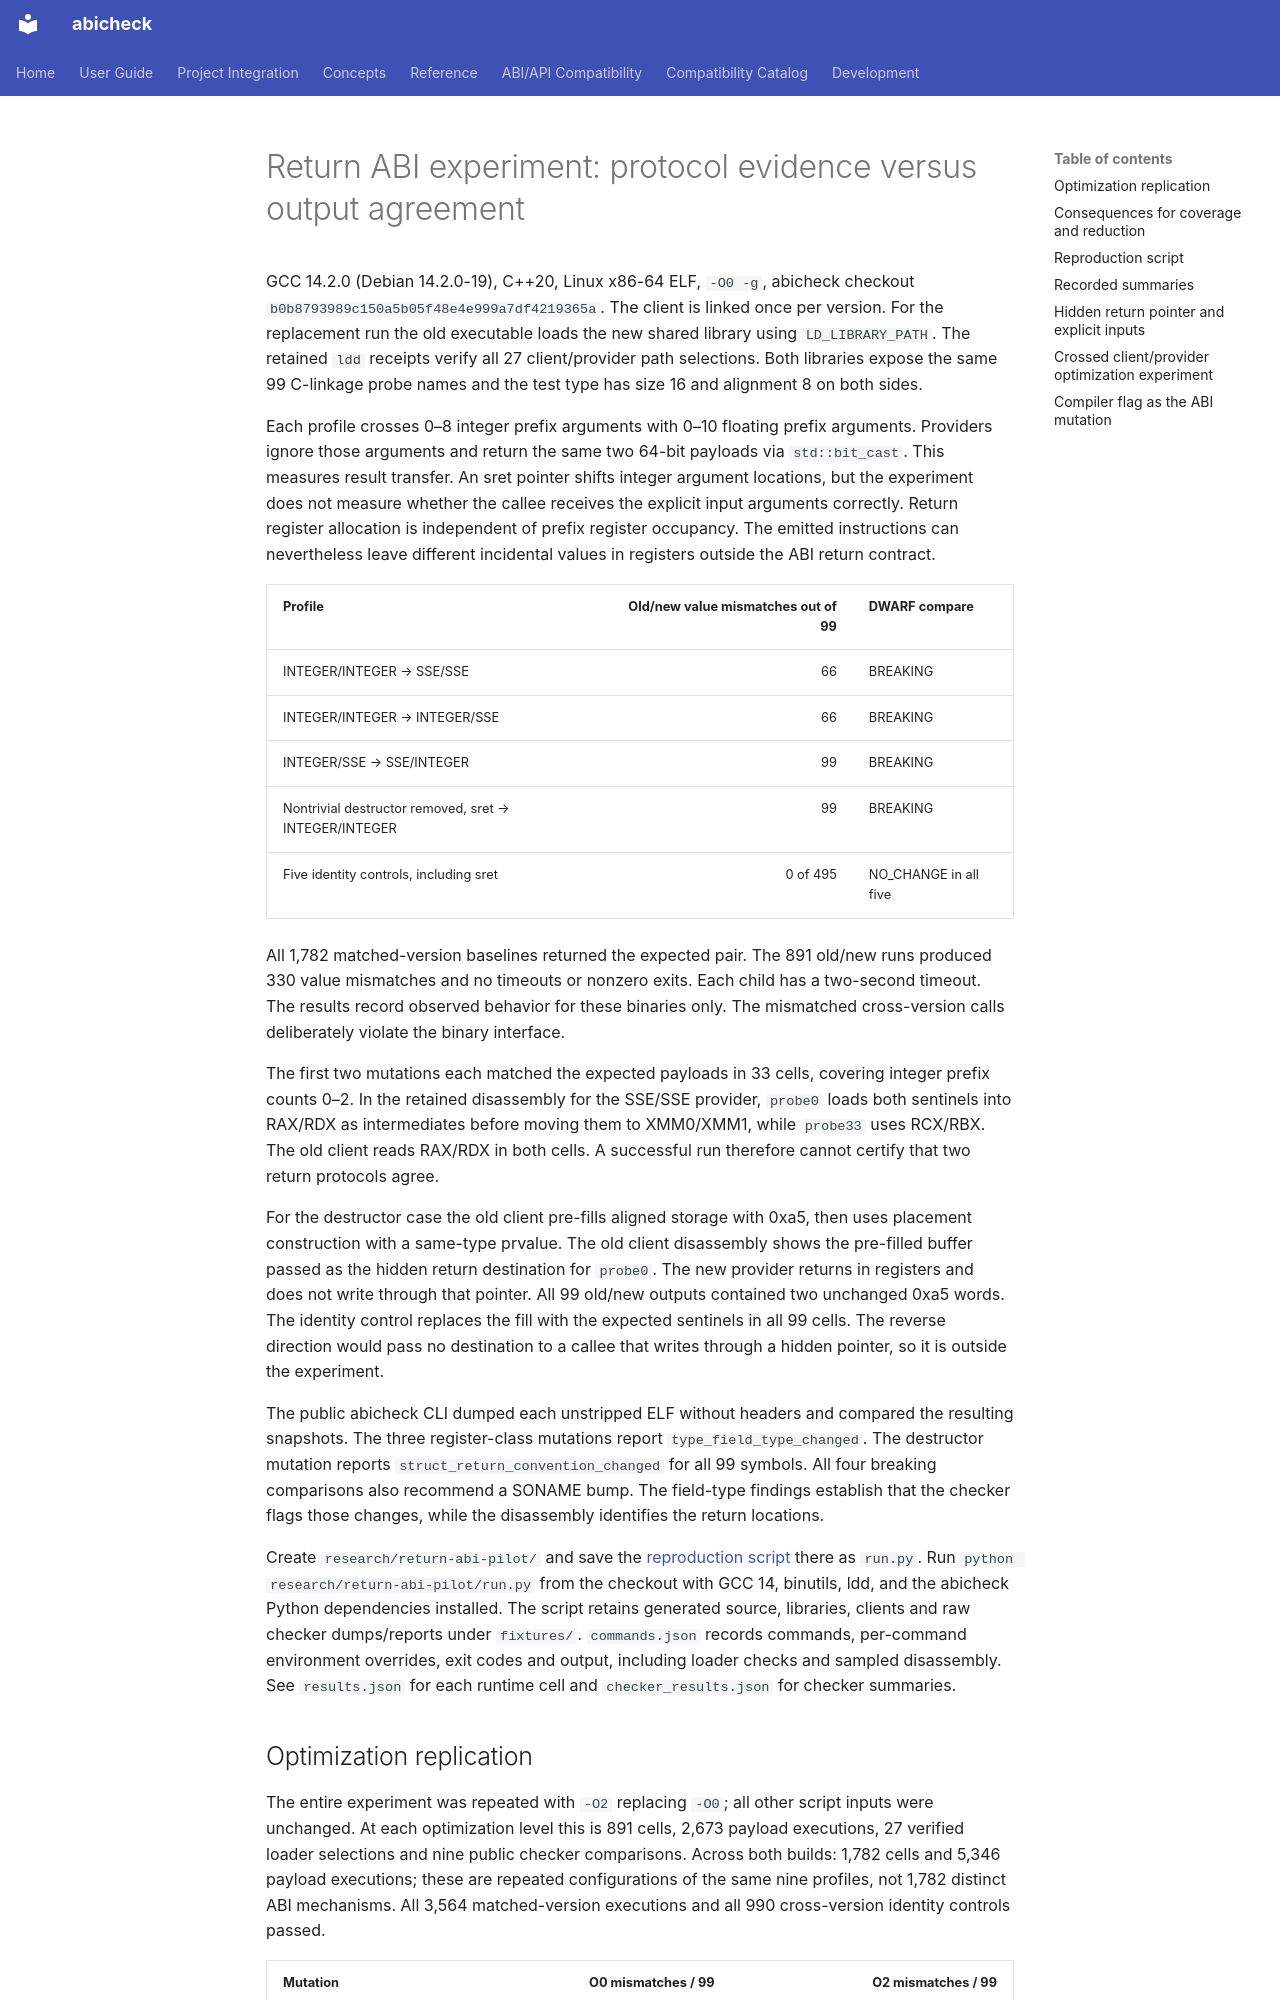

repository: abicheck/abicheck · page: contribute/plans/abiforge-return-abi-experiment/index.html · generator: mkdocs

---
doc_type: contributor
level: expert
lifecycle: active
generated: false
---

# Return ABI experiment: protocol evidence versus output agreement

GCC 14.2.0 (Debian 14.2.0-19), C++20, Linux x86-64 ELF, `-O0 -g`, abicheck checkout `b0b8793989c150a5b05f48e4e999a7df4219365a`. The client is linked once per version. For the replacement run the old executable loads the new shared library using `LD_LIBRARY_PATH`. The retained `ldd` receipts verify all 27 client/provider path selections. Both libraries expose the same 99 C-linkage probe names and the test type has size 16 and alignment 8 on both sides.

Each profile crosses 0–8 integer prefix arguments with 0–10 floating prefix arguments. Providers ignore those arguments and return the same two 64-bit payloads via `std::bit_cast`. This measures result transfer. An sret pointer shifts integer argument locations, but the experiment does not measure whether the callee receives the explicit input arguments correctly. Return register allocation is independent of prefix register occupancy. The emitted instructions can nevertheless leave different incidental values in registers outside the ABI return contract.

| Profile | Old/new value mismatches out of 99 | DWARF compare |
|---|---:|---|
| INTEGER/INTEGER → SSE/SSE | 66 | BREAKING |
| INTEGER/INTEGER → INTEGER/SSE | 66 | BREAKING |
| INTEGER/SSE → SSE/INTEGER | 99 | BREAKING |
| Nontrivial destructor removed, sret → INTEGER/INTEGER | 99 | BREAKING |
| Five identity controls, including sret | 0 of 495 | NO_CHANGE in all five |

All 1,782 matched-version baselines returned the expected pair. The 891 old/new runs produced 330 value mismatches and no timeouts or nonzero exits. Each child has a two-second timeout. The results record observed behavior for these binaries only. The mismatched cross-version calls deliberately violate the binary interface.

The first two mutations each matched the expected payloads in 33 cells, covering integer prefix counts 0–2. In the retained disassembly for the SSE/SSE provider, `probe0` loads both sentinels into RAX/RDX as intermediates before moving them to XMM0/XMM1, while `probe33` uses RCX/RBX. The old client reads RAX/RDX in both cells. A successful run therefore cannot certify that two return protocols agree.

For the destructor case the old client pre-fills aligned storage with 0xa5, then uses placement construction with a same-type prvalue. The old client disassembly shows the pre-filled buffer passed as the hidden return destination for `probe0`. The new provider returns in registers and does not write through that pointer. All 99 old/new outputs contained two unchanged 0xa5 words. The identity control replaces the fill with the expected sentinels in all 99 cells. The reverse direction would pass no destination to a callee that writes through a hidden pointer, so it is outside the experiment.

The public abicheck CLI dumped each unstripped ELF without headers and compared the resulting snapshots. The three register-class mutations report `type_field_type_changed`. The destructor mutation reports `struct_return_convention_changed` for all 99 symbols. All four breaking comparisons also recommend a SONAME bump. The field-type findings establish that the checker flags those changes, while the disassembly identifies the return locations.
